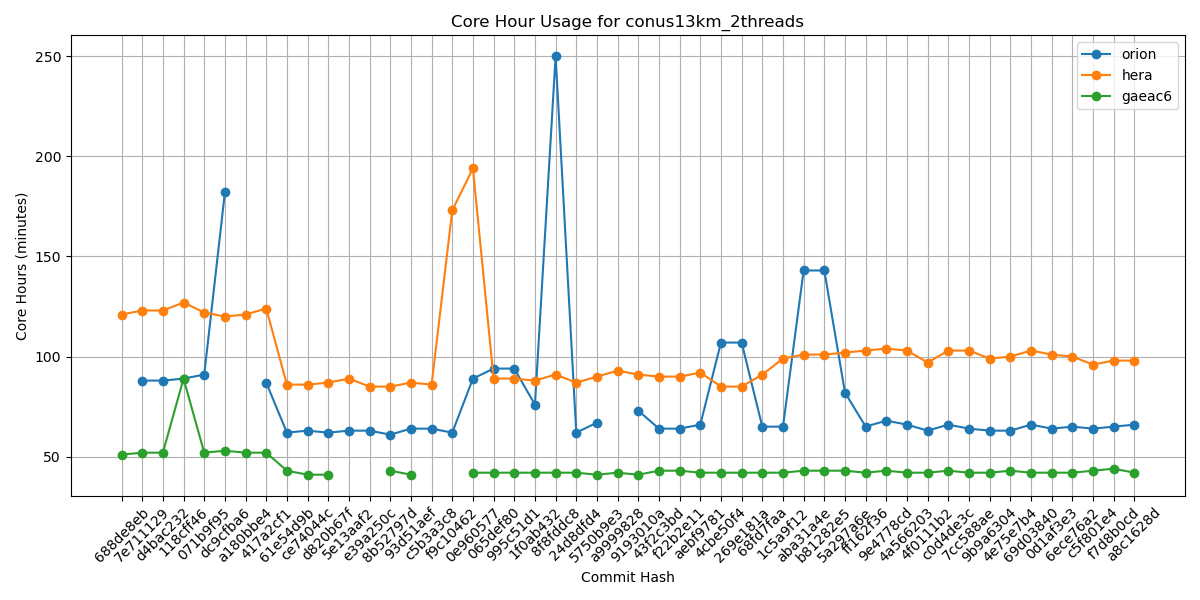

The table this chart was drawn from, first rows:
Hash, orion, hera, gaeac6
688de8eb, , 121, 51
7e711129, 88, 123, 52
d4bac232, 88, 123, 52
118cff46, 89, 127, 89
071b9f95, 91, 122, 52
dc9cfba6, 182, 120, 53
a180bbe4, , 121, 52
417a2cf1, 87, 124, 52
61e54d9b, 62, 86, 43
ce74044c, 63, 86, 41
d820b67f, 62, 87, 41
5e13aaf2, 63, 89, 
e39a250c, 63, 85, 
8b52797d, 61, 85, 43
93d51aef, 64, 87, 41
c5b3a3c8, 64, 86, 
f9c10462, 62, 173, 
0e960577, 89, 194, 42
065def80, 94, 89, 42
995c51d1, 94, 89, 42
1f0ab432, 76, 88, 42
8f8fddc8, 250, 91, 42
24d8dfd4, 62, 87, 42
5750b9e3, 67, 90, 41
a9999828, , 93, 42
9193010a, 73, 91, 41
43f2c3bd, 64, 90, 43
f22b2e11, 64, 90, 43
aebf9781, 66, 92, 42
4cbe50f4, 107, 85, 42
269e181a, 107, 85, 42
68fd7faa, 65, 91, 42
1c5a9f12, 65, 99, 42
aba31a4e, 143, 101, 43
b81282e5, 143, 101, 43
5a297a6e, 82, 102, 43
ff162f36, 65, 103, 42
9e4778cd, 68, 104, 43
4a566203, 66, 103, 42
4f0111b2, 63, 97, 42
c0d4de3c, 66, 103, 43
7cc588ae, 64, 103, 42
9b9a6304, 63, 99, 42
4e75e7b4, 63, 100, 43
69d03840, 66, 103, 42
0d1af3e3, 64, 101, 42
6ece76a2, 65, 100, 42
c5f801e4, 64, 96, 43
f7d8b0cd, 65, 98, 44
a8c1628d, 66, 98, 42
